Run: headless pygame with SDL's dummy video driver; simulated clock (each Clock.tick advances the game by its frame time, no real sleeping); random seed 0; keys injected as events and as key.get_pressed() state; no mouse input.
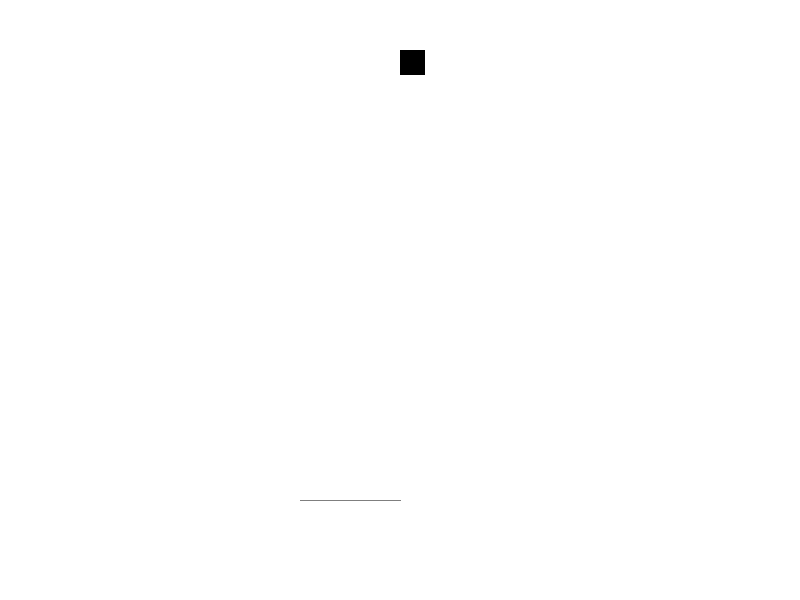
Frame 1 of 4 · flips 1–60 · no input
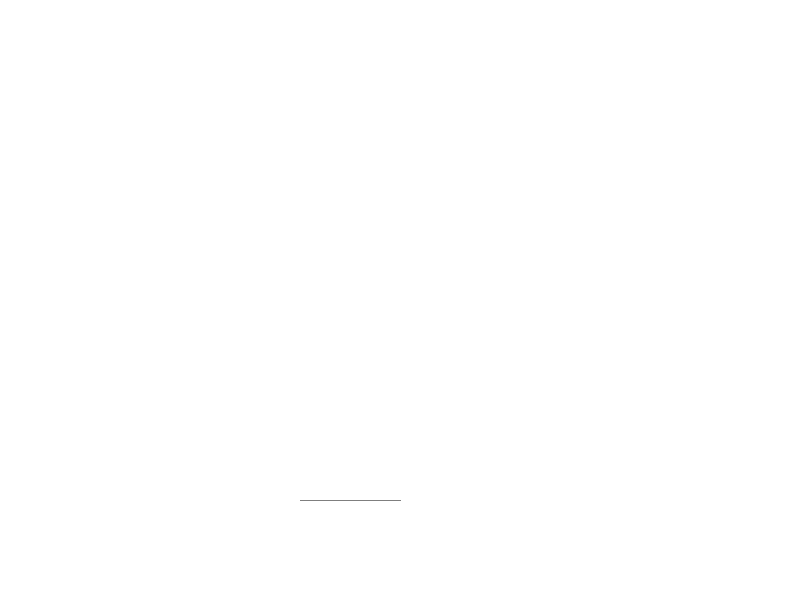
Frame 2 of 4 · flips 61–180 · tapped SPACE, RETURN · held RIGHT (→), D
Frame 3 of 4 · flips 181–300 · held DOWN (↓), S · screen unchanged from frame 2, image omitted
Frame 4 of 4 · flips 301–420 · held LEFT (←), A, UP (↑), W · screen same as frame 1, image omitted

The pygame program that drew these frames:

import pygame

pygame.init()

window = pygame.display.set_mode((800, 600))

pygame.display.set_caption("Collision Detection")

black = (0,0,0)
white = (255, 255, 255)
red = (255, 25, 25)
gray = (127,127,127)

clock = pygame.time.Clock()

def detectCollisions(x1, y1, w1, h1, x2, y2, w2, h2):
    if y2<=(y1+h1):
        if x2<=x1 and ((x2+w2)>(x1+w1)):
            return True
    else:
        return False

class ship:
    def __init__(self, x, y, width, height):
        self.x = x
        self.y = y
        self.width = width
        self.height = height
    def render(self, collision):
        if (collision == True):
            pygame.draw.rect(window, red, (self.x, self.y, self.width, self.height))
        else:
            pygame.draw.rect(window, black, (self.x, self.y, self.width, self.height))

class landZone:
    def __init__(self, x, y):
        self.x = x
        self.y = y
        self.width = 100
        self.height = 1
    def render(self):
        pygame.draw.line(window,gray,(self.x,self.y),((self.x+self.width),self.y), self.height)

Ship = ship(400,50,25,25)
LandZone = landZone(300,500)

moveX, moveY = 0,0

gameLoop = True
while gameLoop:

    for event in pygame.event.get():
        if (event.type == pygame.QUIT):
            gameLoop = False
        if (event.type == pygame.KEYDOWN):
            if (event.key == pygame.K_LEFT):
                moveX = -4
            if (event.key == pygame.K_RIGHT):
                moveX = 4
            if (event.key == pygame.K_UP):
                moveY = -4
            if (event.key == pygame.K_DOWN):
                moveY = 4
        if (event.type == pygame.KEYUP):
            if (event.key == pygame.K_LEFT):
                moveX = 0
            if (event.key == pygame.K_RIGHT):
                moveX = 0
            if (event.key == pygame.K_UP):
                moveY = 0
            if (event.key == pygame.K_DOWN):
                moveY = 0

    window.fill(white)
    Ship.x += moveX
    Ship.y += moveY
    collisions = detectCollisions(Ship.x, Ship.y, Ship.width, Ship.height, LandZone.x, LandZone.y, LandZone.width, LandZone.height)
    Ship.render(collisions)
    LandZone.render()
    pygame.display.flip()
    clock.tick(50)

pygame.quit()
